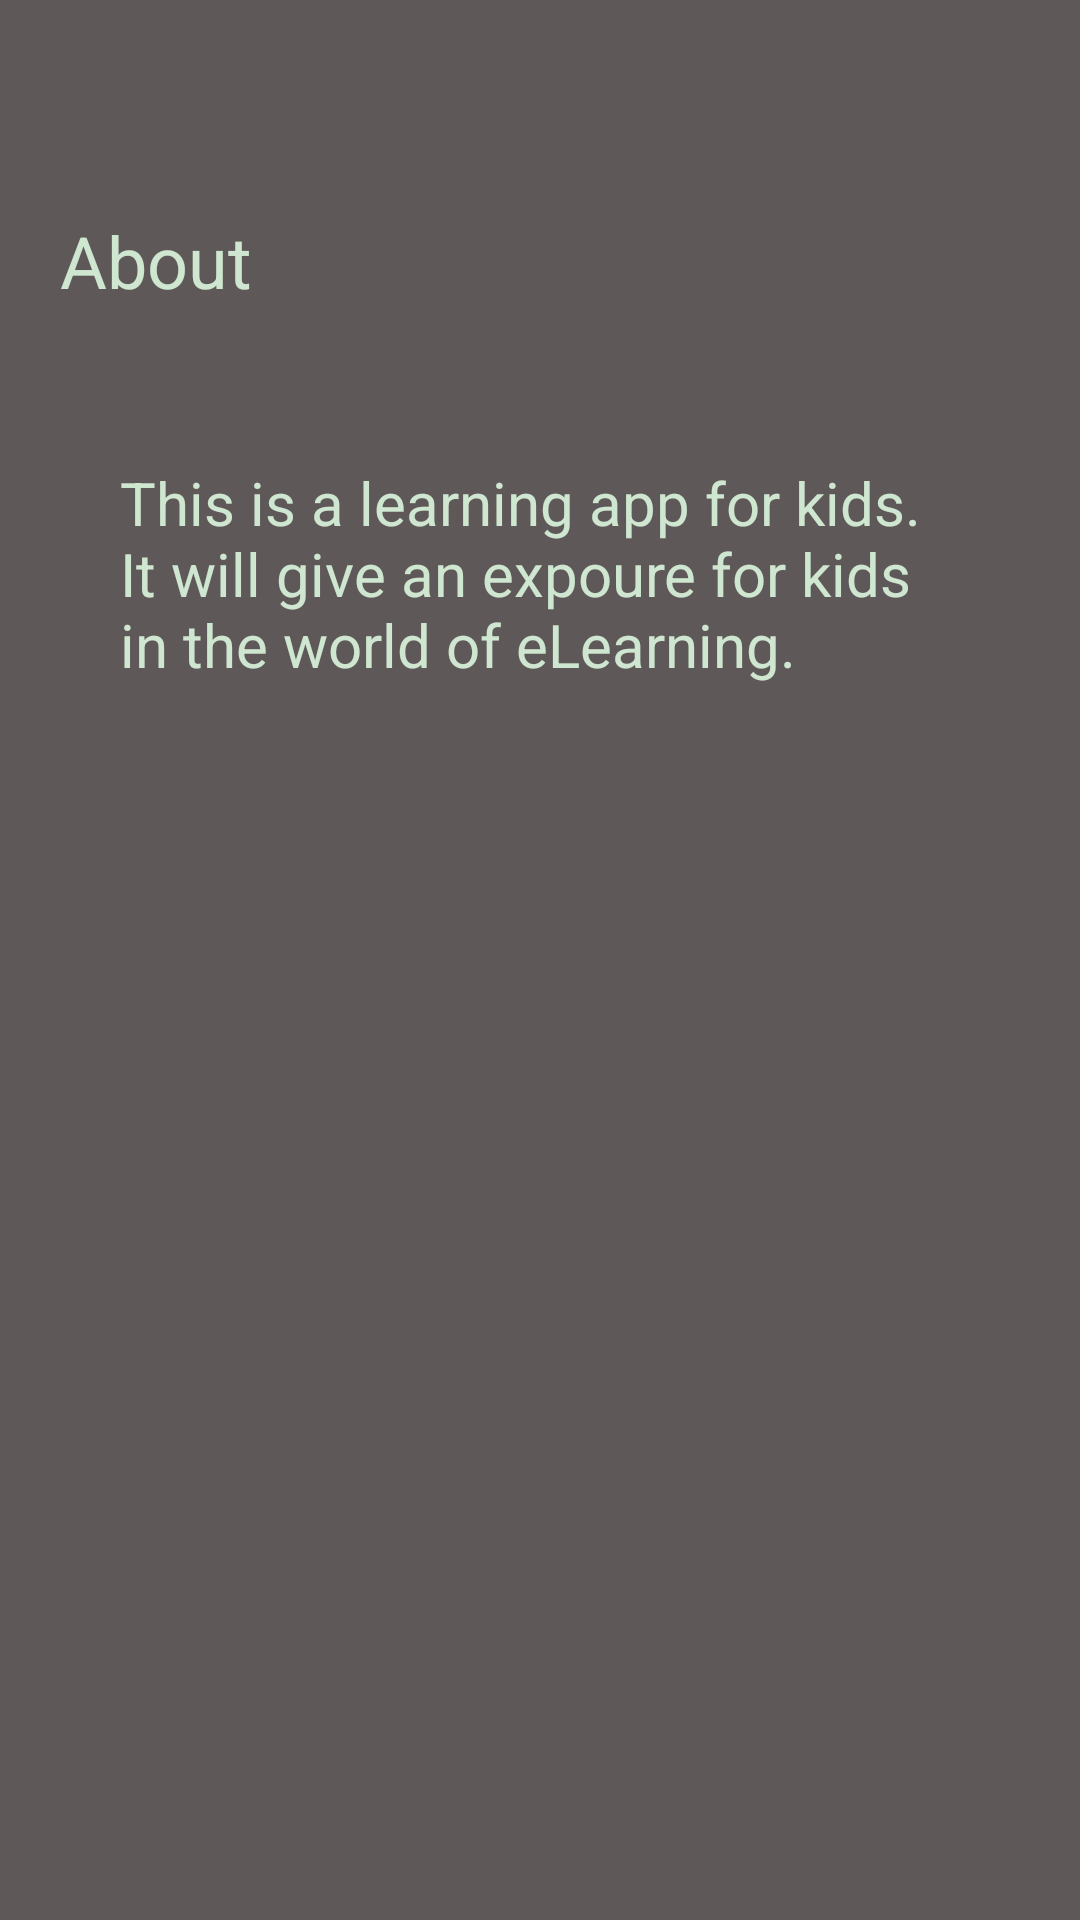

Android layout source for this screen:
<!-- AndroidManifest.xml: application theme AppTheme.NoActionBar -->
<!-- res/layout/fragment_2.xml -->
<?xml version="1.0" encoding="utf-8"?>
<FrameLayout xmlns:android="http://schemas.android.com/apk/res/android"
    xmlns:tools="http://schemas.android.com/tools"
    android:layout_width="match_parent"
    android:layout_height="match_parent"
    android:background="#A80B0202"
    tools:context=".Fragment2">

    <LinearLayout
        android:layout_width="340dp"
        android:layout_height="match_parent"
        android:orientation="vertical">

        <TextView
            android:id="@+id/textView"
            android:layout_width="309dp"
            android:layout_height="94dp"
            android:layout_marginStart="10dp"
            android:layout_marginTop="40dp"
            android:gravity="center"
            android:padding="10dp"
            android:text="About"
            android:textAlignment="textStart"
            android:textColor="#CFE6D0"
            android:textSize="24sp" />

        <TextView
            android:id="@+id/textView3"
            android:layout_width="274dp"
            android:layout_height="421dp"
            android:layout_marginStart="40dp"
            android:layout_marginTop="20dp"
            android:text="This is a learning app for kids. It will give an expoure for kids in the world of eLearning."
            android:textColor="#CFE6D0"
            android:textSize="20sp" />

        <TextView
            android:id="@+id/textView4"
            android:layout_width="match_parent"
            android:layout_height="wrap_content"
            android:layout_marginStart="40dp"
            android:layout_marginTop="20dp"
            android:textColor="#CFE6D0"
            android:textSize="20sp" />

        <TextView
            android:id="@+id/textView5"
            android:layout_width="match_parent"
            android:layout_height="wrap_content"
            android:layout_marginStart="40dp"
            android:layout_marginTop="20dp"
            android:textColor="#CFE6D0"
            android:textSize="20sp" />

        <TextView
            android:id="@+id/textView6"
            android:layout_width="match_parent"
            android:layout_height="wrap_content"
            android:layout_marginStart="40dp"
            android:layout_marginTop="20dp"
            android:textColor="#CFE6D0"
            android:textSize="20sp" />
    </LinearLayout>

</FrameLayout>
<!-- resources referenced by this layout -->
<resources>

</resources>
